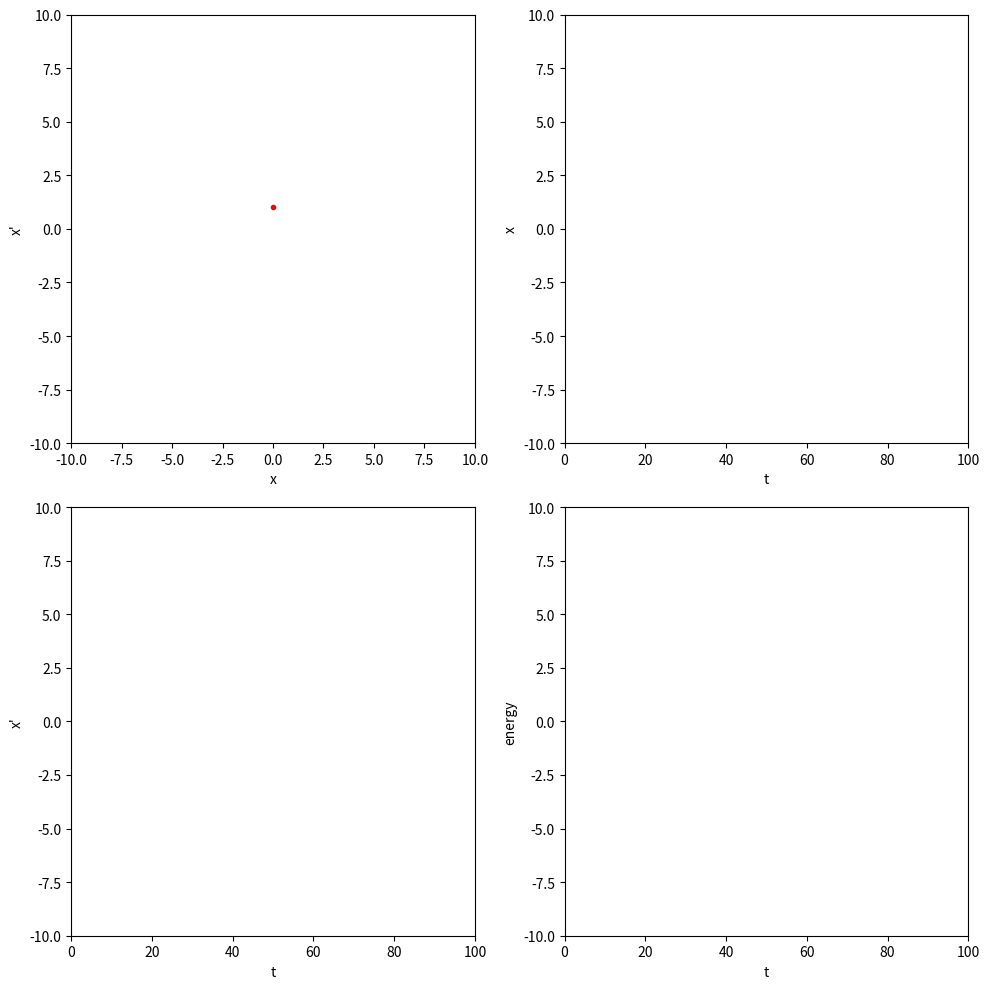

Generate this figure with matplotlib:
import numpy as np
import matplotlib.pyplot as plt
import matplotlib.animation as animation

##needed for animation

%matplotlib qt

# Solving x''+x=0, with initial conditions of x=1, x'=0 at t=0.
Nt=1000 # number of time steps
dt=0.1 # time step

x=np.zeros(Nt); 
x[0]=0; # pre-allocate memory for the solution and set initialconditions that are required when solving ODEs
y=np.zeros(Nt); 
y[0]=1;

energy = np.zeros(Nt)
energy[0] = 1

fig,axs = plt.subplots(2,2,figsize=(10,10))

# plt.delaxes(ax=axs[1,1]) # remove last subplot

line = axs[0,0].plot(x[0],y[0],'-')[0] # plot the entire trajectory in phase space (x,y)
point = axs[0,0].plot(x[0],y[0],'r.')[0] # show the current point in phase space 

axs[0,0].set(xlim=(-10,10),ylim=(-10,10),xlabel='x',ylabel='x\'')

line2 = axs[0,1].plot(0,x[0],'-')[0] # plot the solution for x(t)

axs[0,1].set(xlabel='t',ylabel='x',xlim=(0,dt*Nt),ylim=(-10,10))

line3 = axs[1,0].plot(0,y[0],'-')[0] # plot the solution for x'(t)

axs[1,0].set(xlabel='t',ylabel='x\'',xlim=(0,dt*Nt),ylim=(-10,10))

line4 = axs[1, 1].plot(0, energy[0], '-')[0]
axs[1,1].set(xlabel='t', ylabel='energy', xlim=(0,dt*Nt),ylim=(-10,10))


def update(frame):
    #plt.cla()
    # first order Euler method
    dxdt = y[frame]
    dydt = -x[frame]
    
    # if frame < Nt - 1:
    #     x[frame + 1] = x[frame] + dxdt * dt
    #     y[frame + 1] = y[frame] + dydt * dt
        
        
    ### Comment out the code above for the Euler's method and implement here the
    ### second-order Adams-Bashforth's scheme
    
    
    if frame == 0:   # the very first step requires using 1st-order Euler's calculation

        x[frame + 1] = x[frame] + dxdt * dt
        y[frame + 1] = y[frame] + dydt * dt
        
    elif frame < Nt - 1:   # all later steps use the 2nd-order scheme
        
        x[frame + 1] = x[frame] + dt * (1.5 * y[frame] - 0.5 * y[frame - 1])
        y[frame + 1] = y[frame] + dt * (1.5 * -x[frame] - 0.5 * -x[frame -1])

    energy[frame + 1] = x[frame]**2 + y[frame]**2
        
    # update each plot with current values
    line.set_xdata(x[:frame])
    line.set_ydata(y[:frame])
    point.set_xdata([x[frame]])
    point.set_ydata([y[frame]])
    
    line2.set_xdata(np.arange(frame)*dt)
    line2.set_ydata(x[:frame])
    line3.set_xdata(np.arange(frame)*dt)
    line3.set_ydata(y[:frame])
    
    line4.set_xdata(np.arange(frame)*dt)
    line4.set_ydata(energy[:frame])

    return line,line2,line3, line4

# Create animation
ani = animation.FuncAnimation(fig, update, frames=Nt, interval=1)

# Show the animation
plt.tight_layout()
plt.show()







#Once the simulation is finished, calculate the oscillator's energy and plot it
#as a function of time.
m = 1
speed_square = np.diff(x)**2 + np.diff(y)**2
energy = 0.5 * m * speed_square
